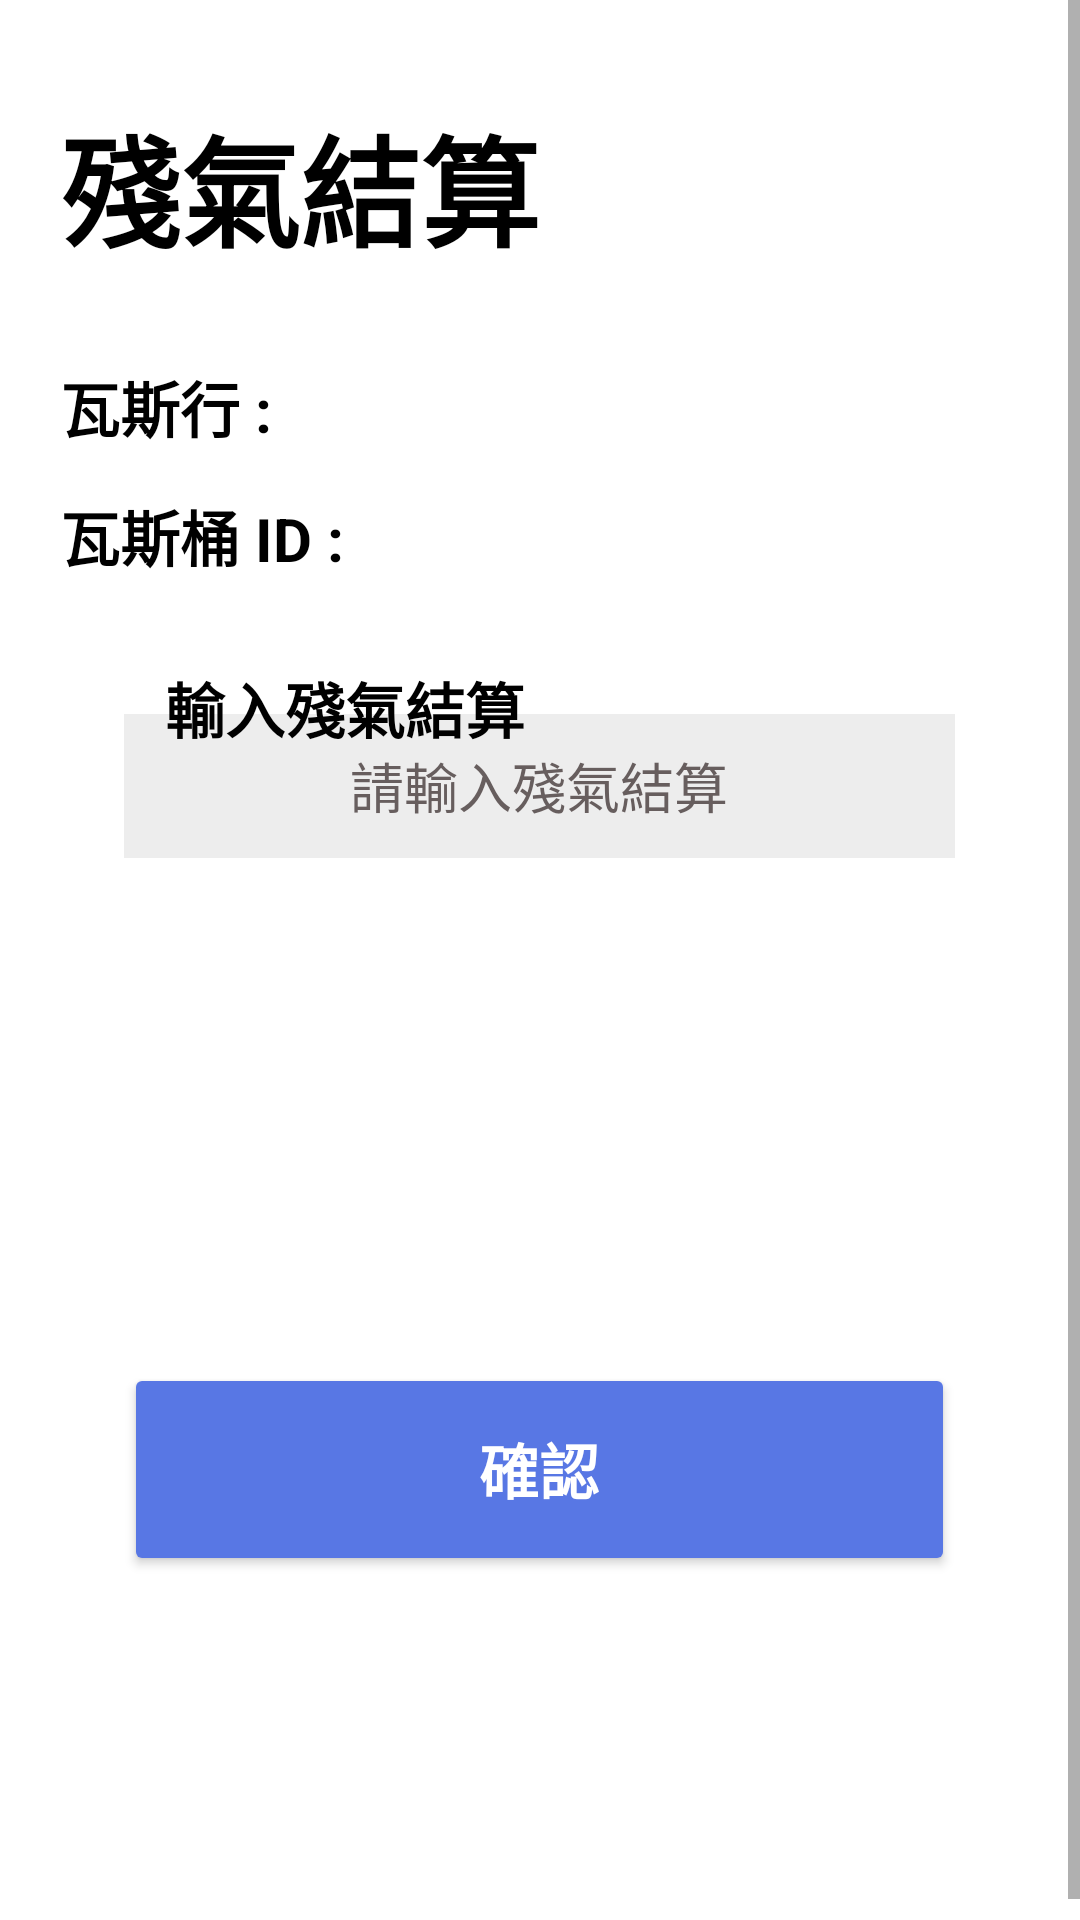

This screen was rendered from an Android layout file. Write that file and the resources it references.
<!-- AndroidManifest.xml: application theme Theme.SmartGasMasterApp -->
<!-- res/layout/activity_gas_accumulation.xml -->
<?xml version="1.0" encoding="utf-8"?>
<ScrollView xmlns:android="http://schemas.android.com/apk/res/android"
    xmlns:app="http://schemas.android.com/apk/res-auto"
    xmlns:tools="http://schemas.android.com/tools"
    android:layout_width="match_parent"
    android:layout_height="match_parent"
    tools:context=".GasAccumulation">

    <LinearLayout
        android:id="@+id/linearLayout6"
        android:layout_width="match_parent"
        android:layout_height="wrap_content"
        android:paddingTop="30dp"
        android:layout_marginHorizontal="20dp"
        android:paddingBottom="90dp"
        android:orientation="vertical">

    <TextView
        android:id="@+id/remaningGas"
        android:layout_width="wrap_content"
        android:layout_height="55.1dp"
        android:layout_marginTop="3dp"
        android:layout_marginBottom="4dp"
        android:text="殘氣結算"
        android:textColor="@android:color/black"
        android:textSize="40.0sp"
        android:textStyle="bold"/>

    <GridLayout
        android:layout_width="wrap_content"
        android:layout_height="wrap_content"
        android:layout_marginTop="20dp"
        android:columnCount="2"
        android:rowCount="2">

        <TextView
            android:id="@+id/GasComp"
            android:layout_width="wrap_content"
            android:layout_height="32dp"
            android:layout_marginTop="9dp"
            android:layout_marginRight="10dp"
            android:layout_marginBottom="1dp"
            android:text="瓦斯行 : "
            android:textColor="@android:color/black"
            android:textSize="20.0sp"
            android:textStyle="bold" />

        <TextView
            android:id="@+id/changeableGasComp"
            android:layout_width="wrap_content"
            android:layout_height="32dp"
            android:layout_marginTop="9dp"
            android:textColor="@android:color/black"
            android:textSize="20.0sp"
            android:textStyle="bold" />


        <TextView
            android:id="@+id/GasCanID"
            android:layout_width="wrap_content"
            android:layout_height="32dp"
            android:layout_marginTop="9dp"
            android:layout_marginRight="10dp"
            android:layout_marginBottom="1dp"
            android:text="瓦斯桶 ID : "
            android:textColor="@android:color/black"
            android:textSize="20.0sp"
            android:textStyle="bold" />

        <TextView
            android:id="@+id/changeableGasCanID"
            android:layout_width="wrap_content"
            android:layout_height="32dp"
            android:layout_marginTop="9dp"
            android:textColor="@android:color/black"
            android:textSize="20.0sp"
            android:textStyle="bold" />
    </GridLayout>

    <EditText
        android:id="@+id/enterGasAmount"
        android:layout_width="277dp"
        android:layout_height="48dp"
        android:layout_gravity="center"
        android:layout_marginTop="40dp"
        android:background="#EDEDED"
        android:ems="10"
        android:inputType="textPersonName"
        android:text="請輸入殘氣結算"
        android:textAlignment="center"
        android:textColor="#675E5E" />

    <TextView
        android:id="@+id/enterGasAmountTitle"
        android:layout_width="250dp"
        android:layout_height="32dp"
        android:layout_marginTop="-65dp"
        android:layout_gravity="center"
        android:layout_marginBottom="1dp"
        android:text="輸入殘氣結算"
        android:textColor="@android:color/black"
        android:textSize="20.0sp"
        android:textStyle="bold" />

    <Button
        android:id="@+id/confirm_NewScan_button"
        android:layout_width="277dp"
        android:layout_height="70.9dp"
        android:layout_marginTop="200dp"
        android:backgroundTint="#ff5877e4"
        android:layout_gravity="center"
        android:outlineAmbientShadowColor="#ff080808"
        android:text="@string/confirmString"
        android:textColor="#ffffffff"
        android:textSize="20.0sp"
        android:textStyle="bold" />

</LinearLayout>
</ScrollView>
<!-- resources referenced by this layout -->
<resources>
  <string name="confirmString">確認</string>
  <style name="Theme.SmartGasMasterApp" parent="Theme.MaterialComponents.DayNight.DarkActionBar">
          
          <item name="colorPrimary">@color/main_blue</item>
          <item name="colorPrimaryVariant">@color/purple_700</item>
          <item name="colorOnPrimary">@color/white</item>
          
          <item name="colorSecondary">@color/teal_200</item>
          <item name="colorSecondaryVariant">@color/teal_700</item>
          <item name="colorOnSecondary">@color/black</item>
          
          <item name="android:statusBarColor">?attr/colorPrimaryVariant</item>
          
      </style>
  <!-- not gathered from this repository: default colours our renderer supplied (Android Studio template values) -->
  <color name="purple_700">#FF3700B3</color>
  <color name="teal_200">#FF03DAC5</color>
  <color name="teal_700">#FF018786</color>
  <color name="black">#FF000000</color>
  <color name="white">#FFFFFFFF</color>
</resources>
